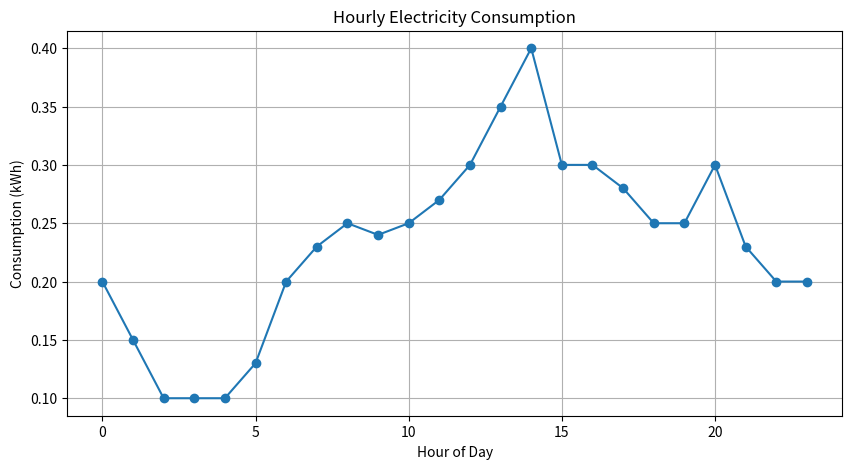

The script that saved this image: (Note: this script raises an exception after producing the figure.)
import pandas as pd
import matplotlib.pyplot as plt


def get_price_for_hour(hour: int) -> float:
    if hour < 7:
        return 0.10
    elif hour < 18:
        return 0.18
    else:
        return 0.28


daily_hourly_consumption_kwh = [
    0.2,
    0.15,
    0.1,
    0.1,
    0.1,
    0.13,
    0.2,
    0.23,
    0.25,
    0.24,
    0.25,
    0.27,
    0.3,
    0.35,
    0.4,
    0.3,
    0.3,
    0.28,
    0.25,
    0.25,
    0.3,
    0.23,
    0.2,
    0.2,
]

df = pd.DataFrame({"hour": range(24), "consumption_kwh": daily_hourly_consumption_kwh})

df["price_eur_per_kwh"] = df["hour"].apply(get_price_for_hour)

df["cost_eur"] = df["consumption_kwh"] * df["price_eur_per_kwh"]

total_consumption = df["consumption_kwh"].sum()
average_consumption = df["consumption_kwh"].mean()
total_cost = df["cost_eur"].sum()


print(f"\nTotal consumption: {total_consumption:.2f} kWh")
print(f"Average hourly consumption: {average_consumption:.3f} kWh")
print(f"Variable tariff total cost: {total_cost:.2f} EUR")


plt.figure(figsize=(10, 5))

plt.plot(df["hour"], df["consumption_kwh"], marker="o")

plt.title("Hourly Electricity Consumption")
plt.xlabel("Hour of Day")
plt.ylabel("Consumption (kWh)")

plt.grid(True)
plt.savefig("images/hourly_consumption.png", dpi=300, bbox_inches="tight")

max_consumption = df["consumption_kwh"].max()

peak_consumption_hour = df.loc[df["consumption_kwh"].idxmax(), "hour"]

print(f"Peak consumption: {max_consumption:.2f} kWh at hour {peak_consumption_hour}")

min_consumption = df["consumption_kwh"].min()

min_consumption_hour = df.loc[df["consumption_kwh"].idxmin(), "hour"]

print(f"Minimum consumption: {min_consumption:.2f} kWh at hour {min_consumption_hour}")

max_hourly_cost = df["cost_eur"].max()

max_cost_hour = df.loc[df["cost_eur"].idxmax(), "hour"]

print(f"Highest hourly cost: {max_hourly_cost:.2f} EUR at hour {max_cost_hour}")

fixed_price_per_hour = 0.18

df["fixed_price_eur_per_kwh"] = fixed_price_per_hour

df["fixed_cost_eur"] = df["fixed_price_eur_per_kwh"] * df["consumption_kwh"]

print(df.to_string(index=False))

fixed_total_cost = df["fixed_cost_eur"].sum()
variable_total_cost = df["cost_eur"].sum()
difference = variable_total_cost - fixed_total_cost

print(f"\nFixed tariff total cost: {fixed_total_cost:.2f} EUR")
print(f"Variable tariff total cost: {variable_total_cost:.2f} EUR")
print(f"Difference: {difference:.2f} EUR")

if variable_total_cost < fixed_total_cost:
    print("Variable tariff is cheaper")
elif variable_total_cost > fixed_total_cost:
    print("Fixed tariff is cheaper")
else:
    print("Both tariffs have the same cost")

plt.figure(figsize=(10, 5))

plt.plot(df["hour"], df["cost_eur"], marker="o", label="Variable tariff")
plt.plot(df["hour"], df["fixed_cost_eur"], marker="o", label="Fixed tariff")

plt.title("Hourly Electricity Cost: Fixed vs Variable Tariff")
plt.xlabel("Hour of Day")
plt.ylabel("Cost (EUR)")

plt.grid(True)
plt.legend()

plt.savefig("images/hourly_cost_comparison.png", dpi=300, bbox_inches="tight")
